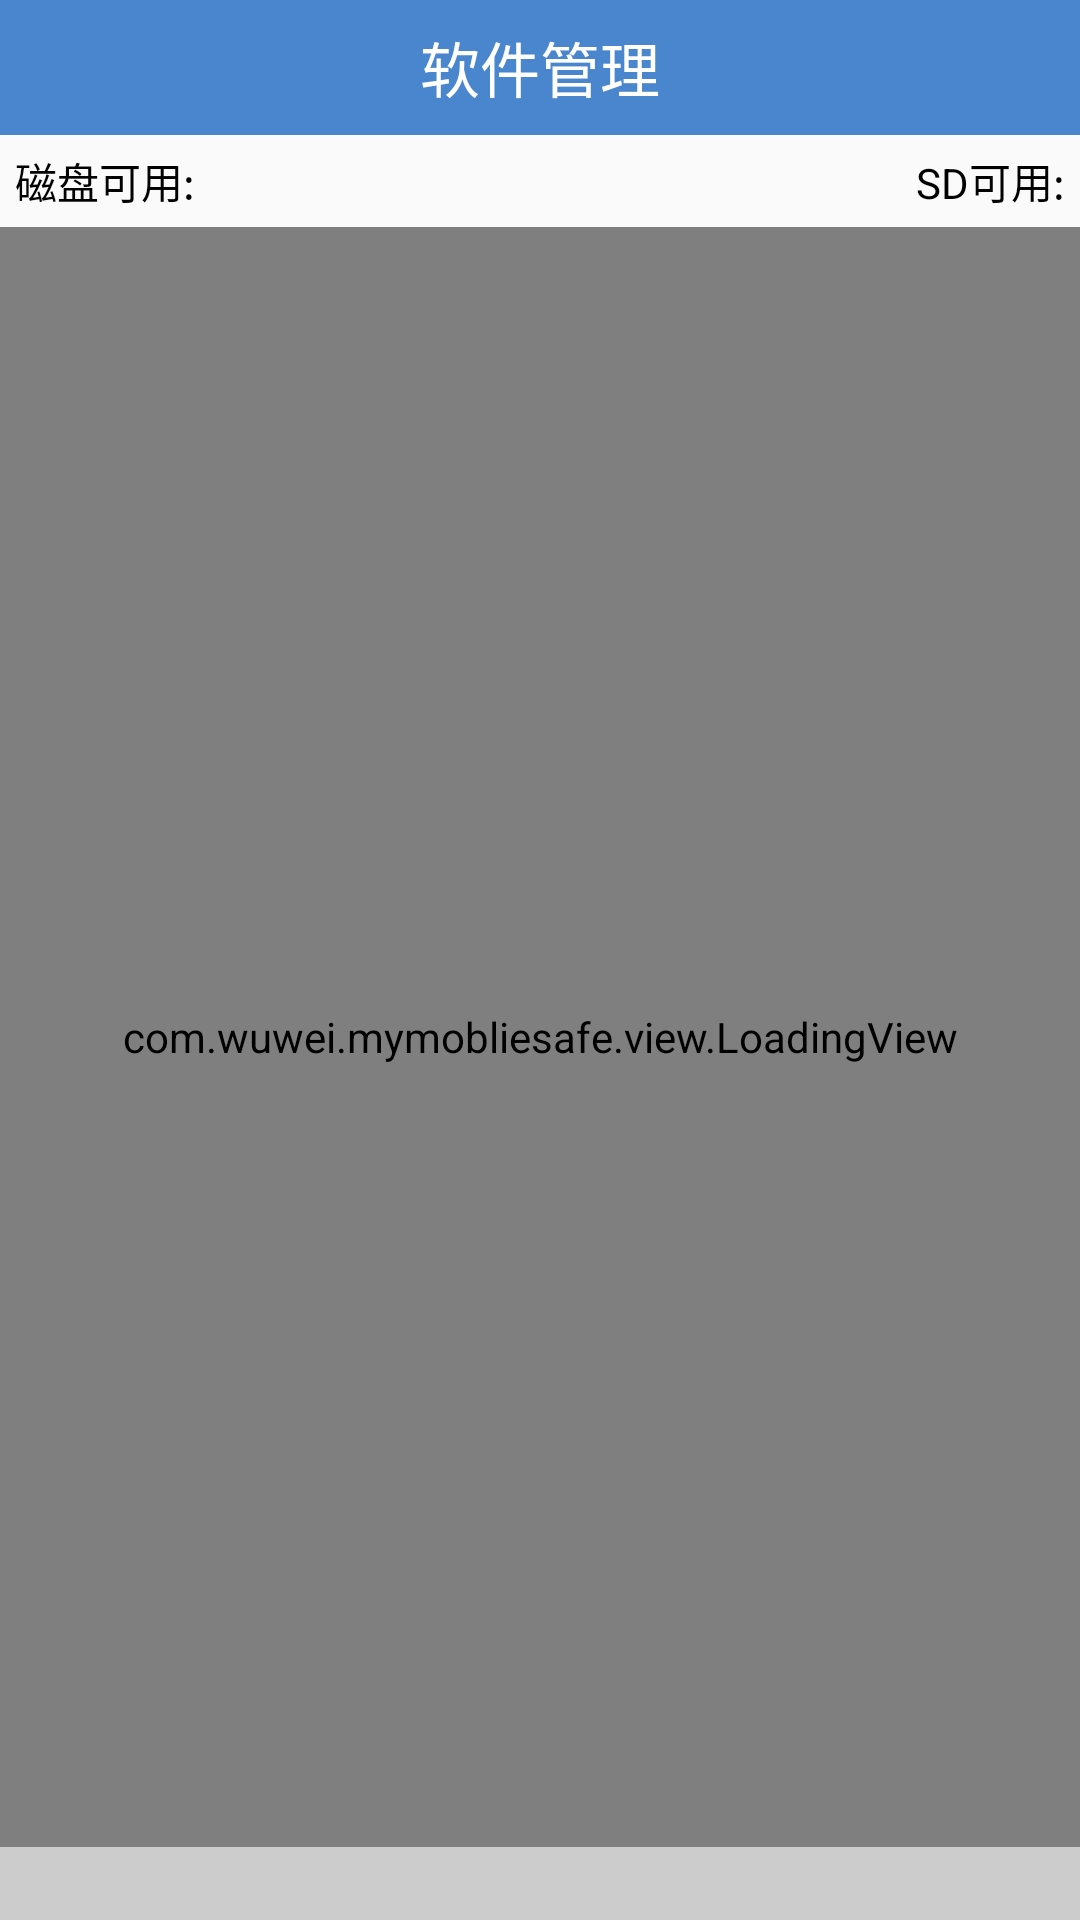

Here is an Android app screen rendered from its layout file. Give the layout XML and the strings, colors and styles it references.
<!-- AndroidManifest.xml: application theme MyTheme -->
<!-- res/layout/activity_app_manager.xml -->
<?xml version="1.0" encoding="utf-8"?>
<LinearLayout xmlns:android="http://schemas.android.com/apk/res/android"
    xmlns:tools="http://schemas.android.com/tools"
    android:id="@+id/activity_app_manager"
    android:layout_width="match_parent"
    android:layout_height="match_parent"
    android:orientation="vertical"
    tools:context="com.wuwei.mymobliesafe.act.AppManagerAction">

    <TextView
        style="@style/TitleBarTextView"
        android:text="软件管理"/>

    <RelativeLayout
        android:padding="5dp"
        android:layout_width="match_parent"
        android:layout_height="wrap_content">
        <TextView
            android:id="@+id/tv_memory"
            android:text="磁盘可用:"
            android:textColor="#000"
            android:layout_width="wrap_content"
            android:layout_height="wrap_content" />
        <TextView
            android:id="@+id/tv_sd_memory"
            android:text="SD可用:"
            android:textColor="#000"
            android:layout_alignParentRight="true"
            android:layout_width="wrap_content"
            android:layout_height="wrap_content" />

    </RelativeLayout>








    <com.wuwei.mymobliesafe.view.LoadingView
        android:id="@+id/lv_loading"
        android:layout_weight="1"
        android:layout_centerInParent="true"
        android:layout_width="match_parent"
        android:layout_height="wrap_content">
    </com.wuwei.mymobliesafe.view.LoadingView>
    <FrameLayout

        android:id="@+id/fl_app_manager"
        android:layout_width="match_parent"
        android:layout_height="wrap_content">
        <ListView
            android:id="@+id/lv_app_list"
            android:layout_width="match_parent"
            android:layout_height="wrap_content">
        </ListView>
        <TextView
            android:id="@+id/tv_des"
            android:textColor="#000"
            android:background="#ccc"
            android:textSize="18sp"
            android:layout_width="match_parent"
            android:layout_height="wrap_content" />

    </FrameLayout>


</LinearLayout>
<!-- resources referenced by this layout -->
<resources>
  <style name="TitleBarTextView">
          <item name="android:background">#4A86CE</item>
          <item name="android:gravity">center</item>
          <item name="android:textColor">#fff</item>
          <item name="android:textSize">20dp</item>
          <item name="android:layout_width">match_parent</item>
          <item name="android:layout_height">45dp</item>
      </style>
  <style name="MyTheme" parent="Theme.AppCompat.Light">
          <item name="windowNoTitle">true</item>
      </style>
</resources>
